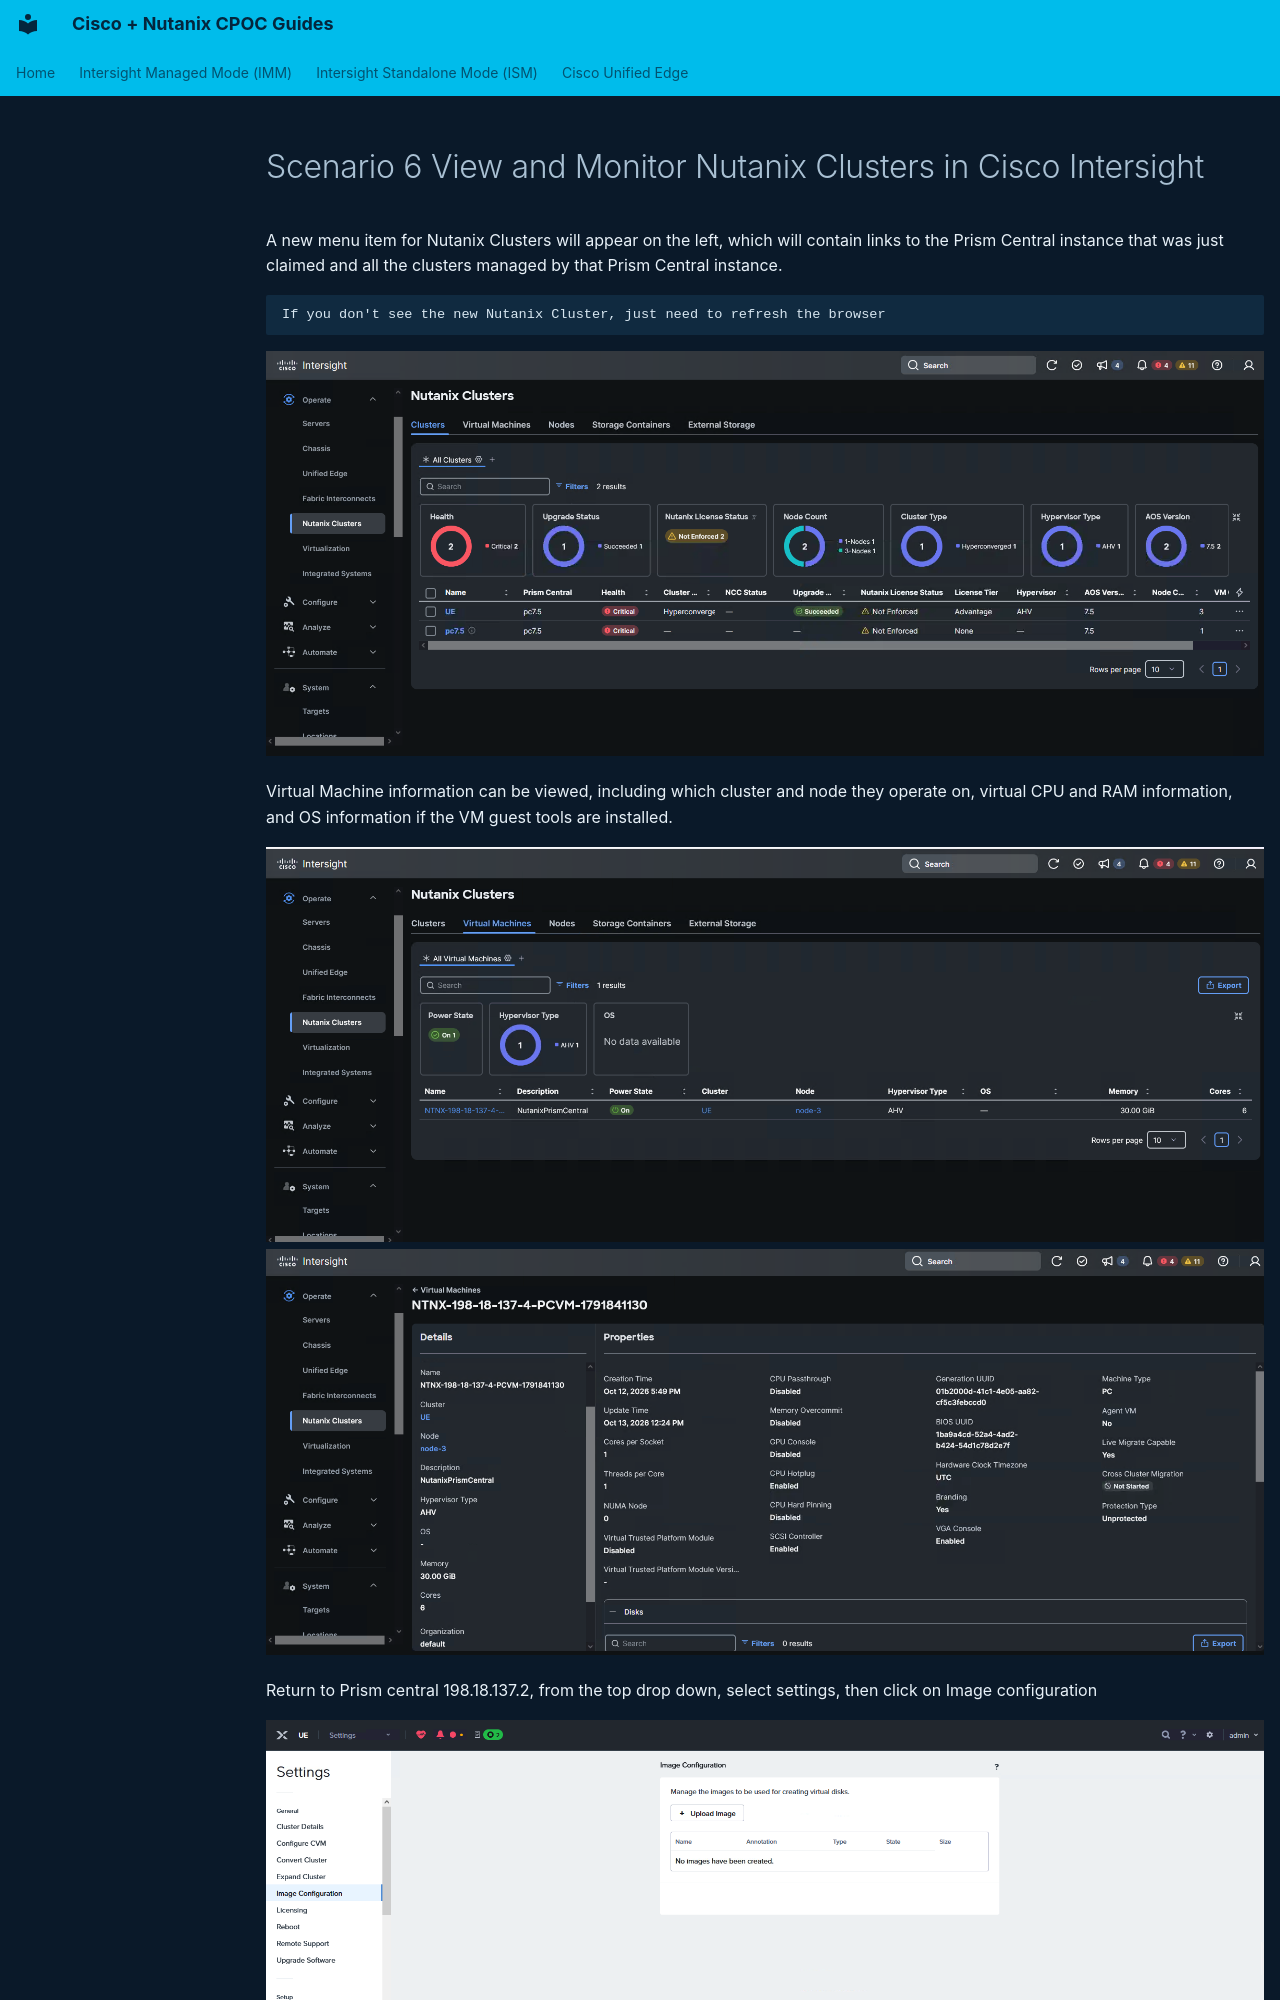

repository: cpoc-labs/Nutanix_lab_guides · page: unified-edge/scenario-6/index.html · generator: mkdocs

# Scenario 6 View and Monitor Nutanix Clusters in Cisco Intersight

A new menu item for Nutanix Clusters will appear on the left, which will contain links to the Prism Central
instance that was just claimed and all the clusters managed by that Prism Central instance.

    If you don't see the new Nutanix Cluster, just need to refresh the browser

 ![Screenshot](images/scenario-6-0.png)

Virtual Machine information can be viewed, including which cluster and node they operate on, virtual CPU and RAM information, and OS information if the VM guest tools are installed.

 ![Screenshot](images/scenario-6-1.png)
 ![Screenshot](images/scenario-6-2.png)

Return to Prism central 198.18.137.2, from the top drop down, select settings, then click on Image configuration
